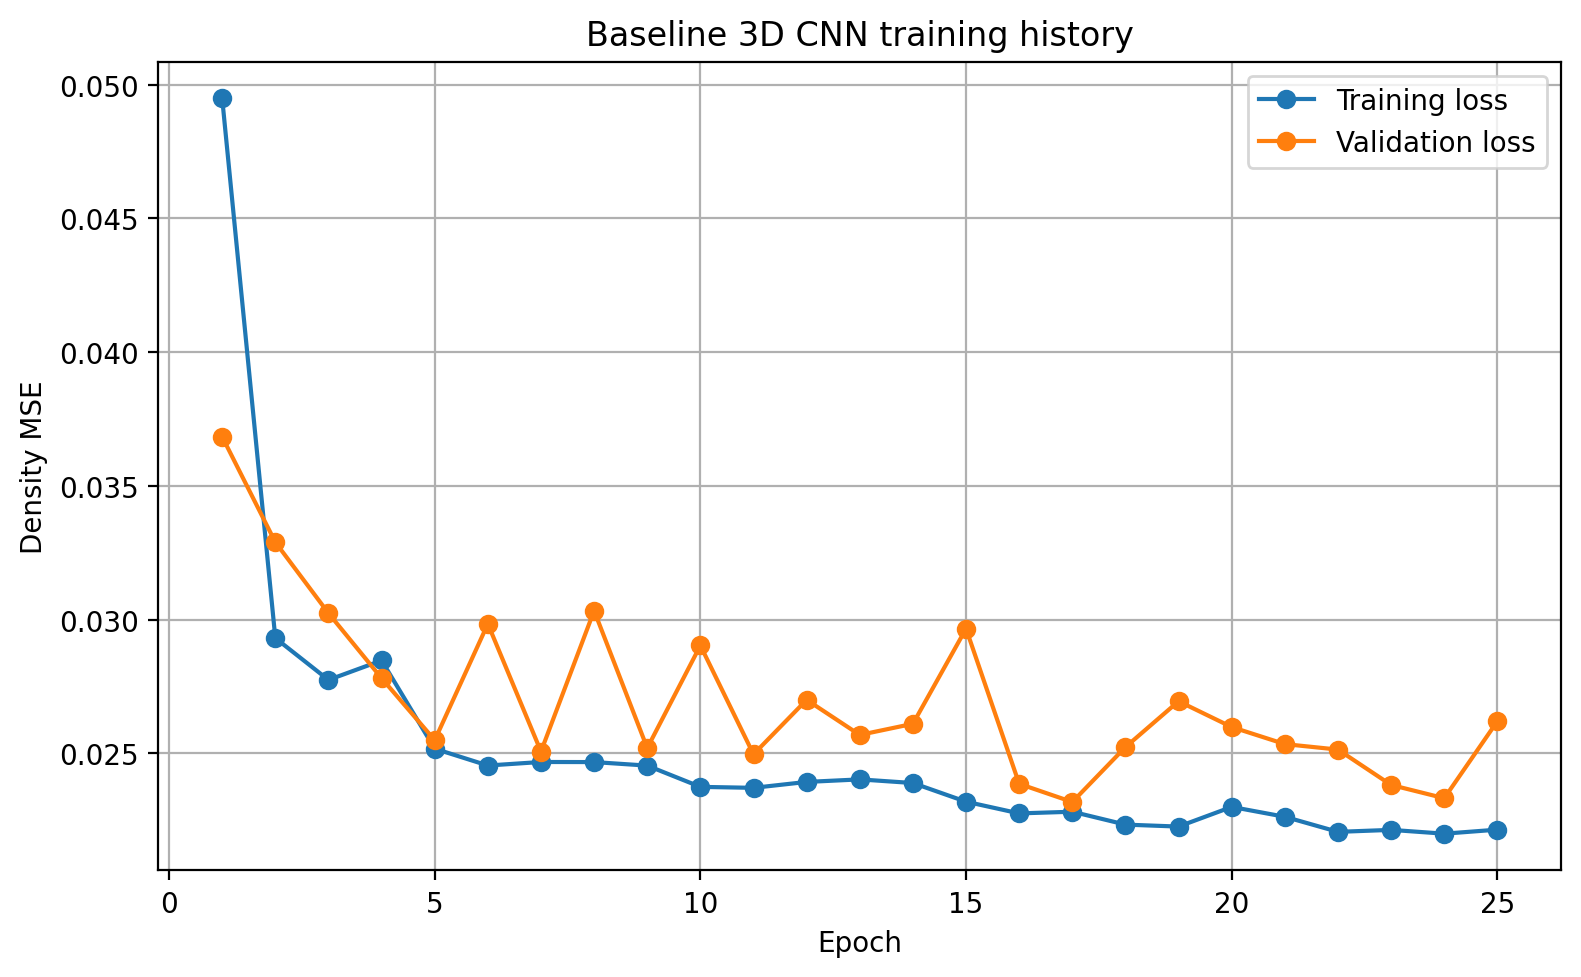

The file beside this chart, header and first rows:
epoch, density_mae, density_mse, loss, val_density_mae, val_density_mse, val_loss
1, 0.08785, 0.0371, 0.04948, 0.03069, 0.01429, 0.03683
2, 0.03126, 0.01375, 0.02931, 0.02857, 0.01108, 0.03289
3, 0.02676, 0.01196, 0.02774, 0.04757, 0.01727, 0.03024
4, 0.03006, 0.01345, 0.02847, 0.01966, 0.00955, 0.0278
5, 0.02084, 0.009411, 0.02517, 0.01448, 0.006609, 0.02549
6, 0.0187, 0.008357, 0.02454, 0.01939, 0.008634, 0.02984
7, 0.01799, 0.008312, 0.02467, 0.01666, 0.007376, 0.02506
8, 0.01883, 0.008643, 0.02467, 0.01336, 0.007301, 0.03033
9, 0.01915, 0.008404, 0.02454, 0.01828, 0.007881, 0.02519
10, 0.01822, 0.007804, 0.02374, 0.01167, 0.003722, 0.02903
11, 0.01752, 0.007564, 0.02371, 0.02467, 0.008833, 0.02496
12, 0.01668, 0.007433, 0.02393, 0.009927, 0.0046, 0.027
13, 0.0183, 0.007984, 0.02402, 0.01401, 0.006523, 0.02568
14, 0.01804, 0.007995, 0.02389, 0.01942, 0.007888, 0.0261
15, 0.01593, 0.007018, 0.02319, 0.01514, 0.006875, 0.02966
16, 0.01424, 0.006432, 0.02275, 0.01202, 0.005353, 0.02386
17, 0.01515, 0.006497, 0.02281, 0.01092, 0.004997, 0.02318
18, 0.01433, 0.00605, 0.02233, 0.01287, 0.006348, 0.02523
19, 0.01487, 0.006414, 0.02226, 0.009586, 0.004055, 0.02694
20, 0.01527, 0.006634, 0.02299, 0.0147, 0.006593, 0.02598
21, 0.01495, 0.006358, 0.02262, 0.01663, 0.007696, 0.02534
22, 0.01328, 0.005853, 0.02206, 0.01522, 0.004785, 0.02514
23, 0.01289, 0.00554, 0.02213, 0.01374, 0.005652, 0.02381
24, 0.01403, 0.006238, 0.02199, 0.009523, 0.004056, 0.02332
25, 0.01242, 0.005576, 0.02214, 0.0111, 0.005212, 0.0262
